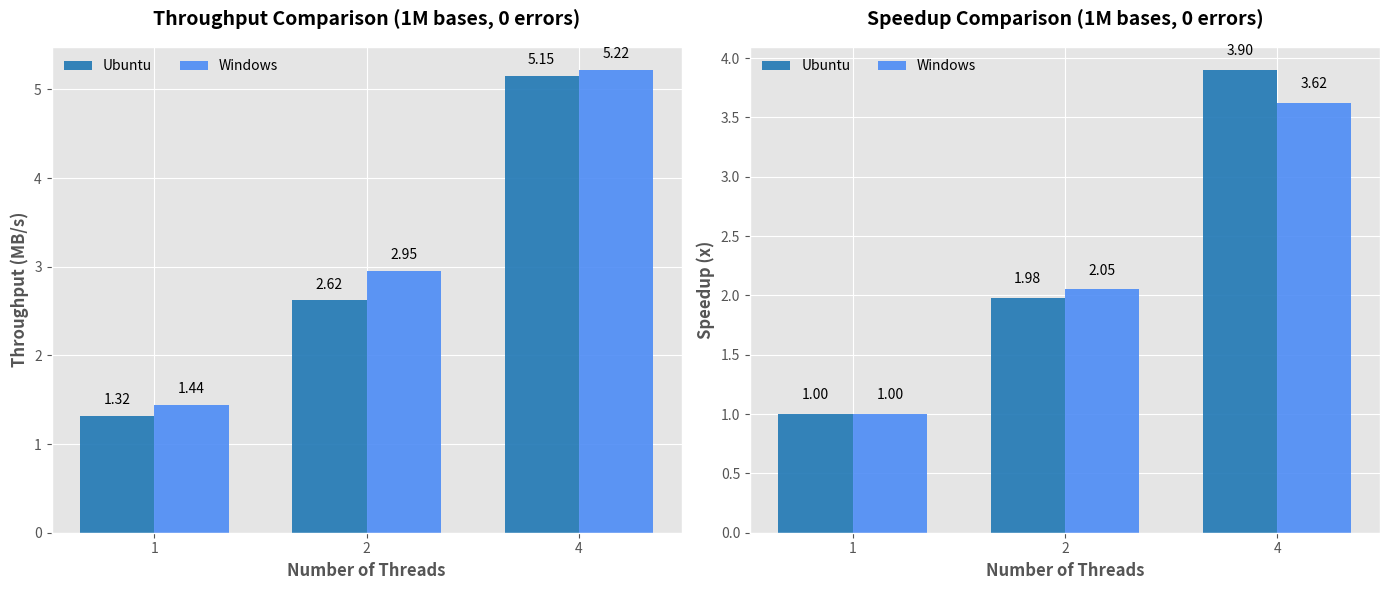

Write Python code to recreate this figure.
import matplotlib.pyplot as plt
import numpy as np

# Data
threads = [1, 2, 4, 8]
ubuntu_throughput = [1.32, 2.62, 5.15, None]
windows_throughput = [1.44, 2.95, 5.22, 7.78]
ubuntu_speedup = [1.00, 1.98, 3.90, None]
windows_speedup = [1.00, 2.05, 3.62, 5.40]

# Filter out None values for plotting
ubuntu_throughput_clean = [x for x in ubuntu_throughput if x is not None]
windows_throughput_clean = windows_throughput[:len(ubuntu_throughput_clean)]
threads_clean = threads[:len(ubuntu_throughput_clean)]

# Set up the plot with a white background
plt.style.use('ggplot')  # Using ggplot style which is more widely available
fig, (ax1, ax2) = plt.subplots(1, 2, figsize=(14, 6))
fig.patch.set_facecolor('white')

# Colors
blue1 = '#1f77b4'  # Slightly darker blue
blue2 = '#4c8bf5'  # Lighter blue

# Plot Throughput
x = np.arange(len(threads_clean))
width = 0.35

rects1 = ax1.bar(x - width/2, ubuntu_throughput_clean, width, label='Ubuntu', color=blue1, alpha=0.9)
rects2 = ax1.bar(x + width/2, windows_throughput_clean, width, label='Windows', color=blue2, alpha=0.9)

ax1.set_xlabel('Number of Threads', fontsize=12, fontweight='bold')
ax1.set_ylabel('Throughput (MB/s)', fontsize=12, fontweight='bold')
ax1.set_title('Throughput Comparison (1M bases, 0 errors)', fontsize=14, fontweight='bold', pad=15)
ax1.set_xticks(x)
ax1.set_xticklabels(threads_clean)
ax1.legend(loc='upper left', bbox_to_anchor=(0, 1), frameon=False, ncol=2)

# Add value labels on top of bars
def add_labels(ax, rects):
    for rect in rects:
        height = rect.get_height()
        ax.text(rect.get_x() + rect.get_width()/2., height + 0.1,
                f'{height:.2f}', ha='center', va='bottom', fontsize=10)

add_labels(ax1, rects1)
add_labels(ax1, rects2)

# Plot Speedup
x_speedup = np.arange(len(threads_clean))
rects3 = ax2.bar(x_speedup - width/2, ubuntu_speedup[:len(threads_clean)], width, label='Ubuntu', color=blue1, alpha=0.9)
rects4 = ax2.bar(x_speedup + width/2, windows_speedup[:len(threads_clean)], width, label='Windows', color=blue2, alpha=0.9)

ax2.set_xlabel('Number of Threads', fontsize=12, fontweight='bold')
ax2.set_ylabel('Speedup (x)', fontsize=12, fontweight='bold')
ax2.set_title('Speedup Comparison (1M bases, 0 errors)', fontsize=14, fontweight='bold', pad=15)
ax2.set_xticks(x_speedup)
ax2.set_xticklabels(threads_clean)
ax2.legend(loc='upper left', bbox_to_anchor=(0, 1), frameon=False, ncol=2)

add_labels(ax2, rects3)
add_labels(ax2, rects4)

# Add Windows 8-thread data point for throughput
ax1.annotate('Windows 8 threads:\n7.78 MB/s',
             xy=(2.8, 7.78), xycoords='data',
             xytext=(20, 20), textcoords='offset points',
             arrowprops=dict(arrowstyle="->", color=blue2),
             bbox=dict(boxstyle="round,pad=0.3", fc="white", ec=blue2, alpha=0.9))

# Add Windows 8-thread data point for speedup
ax2.annotate('Windows 8 threads:\n5.40x',
             xy=(2.8, 5.40), xycoords='data',
             xytext=(20, 20), textcoords='offset points',
             arrowprops=dict(arrowstyle="->", color=blue2),
             bbox=dict(boxstyle="round,pad=0.3", fc="white", ec=blue2, alpha=0.9))

# Adjust layout
plt.tight_layout()

# Save the figure
plt.savefig('throughput_comparison.png', dpi=300, bbox_inches='tight', facecolor='white')
plt.show()
